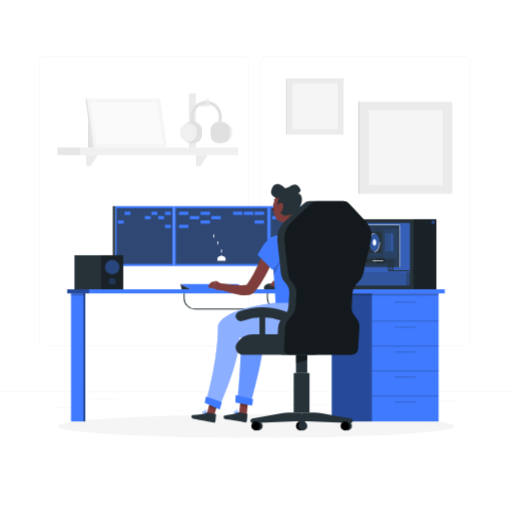
t = 0.00 s
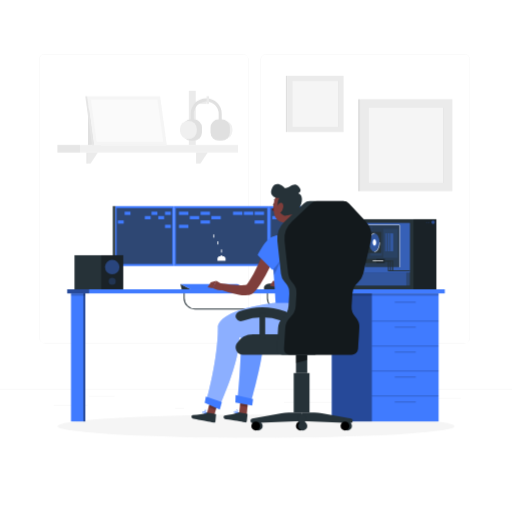
t = 0.19 s
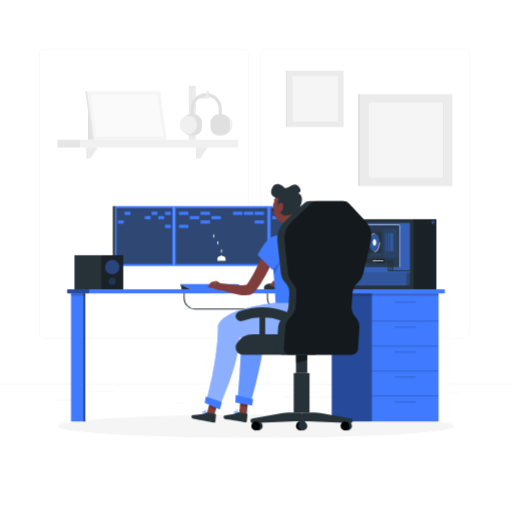
t = 0.56 s
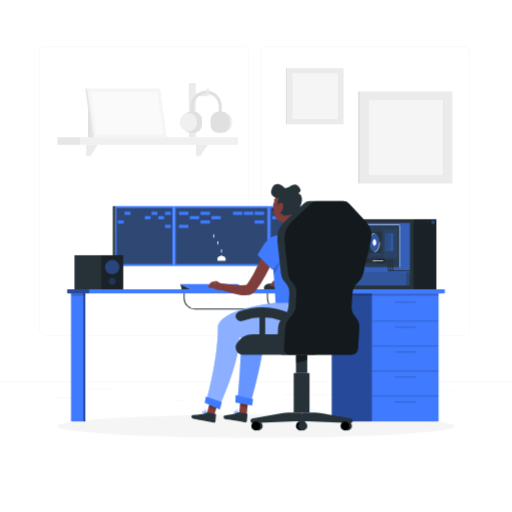
t = 0.75 s
t = 0.94 s: frame unchanged from t = 0.56 s, image omitted
t = 1.31 s: frame unchanged from t = 0.19 s, image omitted

The animated SVG that drew these frames (rendered in a browser with its animation timeline set to each time). Animation: 1 CSS @keyframes rule; one cycle of 1.50 s, repeats indefinitely.

<svg class="animated" id="freepik_stories-gaming" xmlns="http://www.w3.org/2000/svg" viewBox="0 0 500 500" version="1.1" xmlns:xlink="http://www.w3.org/1999/xlink" xmlns:svgjs="http://svgjs.com/svgjs"><style>svg#freepik_stories-gaming:not(.animated) .animable {opacity: 0;}svg#freepik_stories-gaming.animated #freepik--background-complete--inject-8 {animation: 1.5s Infinite  linear floating;animation-delay: 0s;}            @keyframes floating {                0% {                    opacity: 1;                    transform: translateY(0px);                }                50% {                    transform: translateY(-10px);                }                100% {                    opacity: 1;                    transform: translateY(0px);                }            }        </style><g id="freepik--background-complete--inject-8" class="animable animator-active" style="transform-origin: 250px 228.23px;"><rect y="382.4" width="500" height="0.25" style="fill: rgb(235, 235, 235); transform-origin: 250px 382.525px;" id="el4gsznjpsj16" class="animable"></rect><rect x="52.46" y="398.49" width="33.12" height="0.25" style="fill: rgb(235, 235, 235); transform-origin: 69.02px 398.615px;" id="el4rvmgu7qzqj" class="animable"></rect><rect x="171.14" y="401.21" width="8.69" height="0.25" style="fill: rgb(235, 235, 235); transform-origin: 175.485px 401.335px;" id="elerxq0jl3gxa" class="animable"></rect><rect x="86.58" y="389.21" width="25.42" height="0.25" style="fill: rgb(235, 235, 235); transform-origin: 99.29px 389.335px;" id="el5obq570ahrw" class="animable"></rect><rect x="422" y="390.89" width="27.9" height="0.25" style="fill: rgb(235, 235, 235); transform-origin: 435.95px 391.015px;" id="elm7qeyrxano" class="animable"></rect><rect x="391.47" y="390.89" width="21.63" height="0.25" style="fill: rgb(235, 235, 235); transform-origin: 402.285px 391.015px;" id="elyb4jh275wuc" class="animable"></rect><rect x="277.21" y="395.11" width="51.45" height="0.25" style="fill: rgb(235, 235, 235); transform-origin: 302.935px 395.235px;" id="elonmhf0hr1u" class="animable"></rect><path d="M237,337.8H43.91a5.71,5.71,0,0,1-5.7-5.71V60.66A5.71,5.71,0,0,1,43.91,55H237a5.71,5.71,0,0,1,5.71,5.71V332.09A5.71,5.71,0,0,1,237,337.8ZM43.91,55.2a5.46,5.46,0,0,0-5.45,5.46V332.09a5.46,5.46,0,0,0,5.45,5.46H237a5.47,5.47,0,0,0,5.46-5.46V60.66A5.47,5.47,0,0,0,237,55.2Z" style="fill: rgb(235, 235, 235); transform-origin: 140.46px 196.4px;" id="el6cysdifus9o" class="animable"></path><path d="M453.31,337.8H260.21a5.72,5.72,0,0,1-5.71-5.71V60.66A5.72,5.72,0,0,1,260.21,55h193.1A5.71,5.71,0,0,1,459,60.66V332.09A5.71,5.71,0,0,1,453.31,337.8ZM260.21,55.2a5.47,5.47,0,0,0-5.46,5.46V332.09a5.47,5.47,0,0,0,5.46,5.46h193.1a5.47,5.47,0,0,0,5.46-5.46V60.66a5.47,5.47,0,0,0-5.46-5.46Z" style="fill: rgb(235, 235, 235); transform-origin: 356.75px 196.4px;" id="elig0vf9ma76s" class="animable"></path><rect x="351.99" y="99.36" width="89.81" height="89.81" style="fill: rgb(235, 235, 235); transform-origin: 396.895px 144.265px;" id="elir7vf4nxms" class="animable"></rect><g id="el1zs4bx2ax56"><rect x="349.7" y="99.36" width="2.29" height="89.81" style="fill: rgb(224, 224, 224); transform-origin: 350.845px 144.265px; transform: rotate(180deg);" class="animable"></rect></g><rect x="360.29" y="107.66" width="73.21" height="73.21" style="fill: rgb(245, 245, 245); transform-origin: 396.895px 144.265px;" id="eldhktr01jike" class="animable"></rect><rect x="432.83" y="107.66" width="0.67" height="73.21" style="fill: rgb(224, 224, 224); transform-origin: 433.165px 144.265px;" id="el75u1ymqi3lw" class="animable"></rect><g id="elxjqup6a49cd"><rect x="78.3" y="144" width="154.16" height="7.48" style="fill: rgb(240, 240, 240); transform-origin: 155.38px 147.74px; transform: rotate(180deg);" class="animable"></rect></g><rect x="56.05" y="144" width="22.24" height="7.48" style="fill: rgb(230, 230, 230); transform-origin: 67.17px 147.74px;" id="elyhkcv3ewsv" class="animable"></rect><polygon points="85.8 151.49 95.52 151.49 88.44 162.18 85.8 162.18 85.8 151.49" style="fill: rgb(235, 235, 235); transform-origin: 90.66px 156.835px;" id="elrdkymfkhr2" class="animable"></polygon><rect x="84.4" y="151.49" width="1.4" height="10.69" style="fill: rgb(230, 230, 230); transform-origin: 85.1px 156.835px;" id="elbi1eaiqldq" class="animable"></rect><polygon points="193.06 151.49 202.78 151.49 195.7 162.18 193.06 162.18 193.06 151.49" style="fill: rgb(235, 235, 235); transform-origin: 197.92px 156.835px;" id="el4dort1lblad" class="animable"></polygon><rect x="191.66" y="151.49" width="1.4" height="10.69" style="fill: rgb(230, 230, 230); transform-origin: 192.36px 156.835px;" id="elgfj2p93r9ik" class="animable"></rect><rect x="85.91" y="109.26" width="12.5" height="34.74" style="fill: rgb(224, 224, 224); transform-origin: 92.16px 126.63px;" id="elidsm59z646l" class="animable"></rect><polygon points="91.68 144 162.89 144 156.37 96.45 85.16 96.45 91.68 144" style="fill: rgb(245, 245, 245); transform-origin: 124.025px 120.225px;" id="elj2dhs69i1hd" class="animable"></polygon><polygon points="94.3 141 88.6 99.45 153.75 99.45 159.45 141 94.3 141" style="fill: rgb(250, 250, 250); transform-origin: 124.025px 120.225px;" id="el1ua8anhbctf" class="animable"></polygon><polygon points="91.68 144 89.79 144 83.28 96.45 85.16 96.45 91.68 144" style="fill: rgb(230, 230, 230); transform-origin: 87.48px 120.225px;" id="el7ygtvkc35hm" class="animable"></polygon><rect x="184.39" y="91.15" width="6.78" height="52.85" style="fill: rgb(235, 235, 235); transform-origin: 187.78px 117.575px;" id="elxaa2bucd7uf" class="animable"></rect><rect x="187.78" y="101.6" width="13.94" height="2.33" style="fill: rgb(235, 235, 235); transform-origin: 194.75px 102.765px;" id="elkrefybnf67s" class="animable"></rect><rect x="178.34" y="118.96" width="18.88" height="20.78" rx="7.99" style="fill: rgb(224, 224, 224); transform-origin: 187.78px 129.35px;" id="el4f26dmnnlwd" class="animable"></rect><path d="M184,138.37h0a8.22,8.22,0,0,1-8.2-8.19v-1.65a8.22,8.22,0,0,1,8.2-8.2h0a8.22,8.22,0,0,1,8.2,8.2v1.65A8.22,8.22,0,0,1,184,138.37Z" style="fill: rgb(240, 240, 240); transform-origin: 184px 129.35px;" id="elqfi9vzz00f" class="animable"></path><path d="M218.8,138.37h0a8.22,8.22,0,0,0,8.2-8.19v-1.65a8.22,8.22,0,0,0-8.2-8.2h0a8.22,8.22,0,0,0-8.19,8.2v1.65A8.21,8.21,0,0,0,218.8,138.37Z" style="fill: rgb(240, 240, 240); transform-origin: 218.805px 129.35px;" id="elnsm0qsmjvrh" class="animable"></path><g id="elmjc9wdw1ih"><rect x="205.6" y="118.96" width="18.88" height="20.78" rx="7.99" style="fill: rgb(224, 224, 224); transform-origin: 215.04px 129.35px; transform: rotate(180deg);" class="animable"></rect></g><path d="M216.54,120.48h-3v-6.81a12.13,12.13,0,1,0-24.26,0v6.81h-3v-6.81a15.13,15.13,0,1,1,30.26,0Z" style="fill: rgb(224, 224, 224); transform-origin: 201.41px 109.51px;" id="elx12vw1hup3k" class="animable"></path><g id="el71sw31j3ww7"><rect x="199.15" y="99.02" width="7.48" height="2.33" style="fill: rgb(235, 235, 235); transform-origin: 202.89px 100.185px; transform: rotate(90deg);" class="animable"></rect></g><rect x="280.6" y="76.46" width="54.94" height="54.94" style="fill: rgb(235, 235, 235); transform-origin: 308.07px 103.93px;" id="eloypiy88y7n" class="animable"></rect><g id="elyzydt3r8iz"><rect x="279.2" y="76.46" width="1.4" height="54.94" style="fill: rgb(224, 224, 224); transform-origin: 279.9px 103.93px; transform: rotate(180deg);" class="animable"></rect></g><rect x="285.68" y="81.54" width="44.79" height="44.79" style="fill: rgb(245, 245, 245); transform-origin: 308.075px 103.935px;" id="elt54pg645k7f" class="animable"></rect><rect x="330.05" y="81.54" width="0.41" height="44.79" style="fill: rgb(224, 224, 224); transform-origin: 330.255px 103.935px;" id="elzok4u20nlwb" class="animable"></rect></g><g id="freepik--Shadow--inject-8" class="animable" style="transform-origin: 250px 416.24px;"><ellipse id="freepik--path--inject-8" cx="250" cy="416.24" rx="193.89" ry="11.32" style="fill: rgb(245, 245, 245); transform-origin: 250px 416.24px;" class="animable"></ellipse></g><g id="freepik--Desk--inject-8" class="animable" style="transform-origin: 250.005px 306.405px;"><path d="M335.94,284.08h-1V230.39a3.82,3.82,0,0,1,3.81-3.81v1a2.81,2.81,0,0,0-2.81,2.81Z" style="fill: rgb(38, 50, 56); transform-origin: 336.845px 255.33px;" id="el9jvfqkc8vu4" class="animable"></path><path d="M335,302.21H190.3a11.06,11.06,0,0,1-11-11v-10h1v10a10.06,10.06,0,0,0,10,10H335Z" style="fill: rgb(38, 50, 56); transform-origin: 257.15px 291.71px;" id="el6f1s1p0kktq" class="animable"></path><path d="M271.67,302.21a11.06,11.06,0,0,1-11-11v-10h1v10a10.06,10.06,0,0,0,10,10Z" style="fill: rgb(38, 50, 56); transform-origin: 266.17px 291.71px;" id="elvw0advvqkp" class="animable"></path><rect x="329.67" y="257.28" width="9.08" height="1" style="fill: rgb(38, 50, 56); transform-origin: 334.21px 257.78px;" id="elcnfc8625dg9" class="animable"></rect><rect x="329.67" y="253.03" width="9.08" height="1" style="fill: rgb(38, 50, 56); transform-origin: 334.21px 253.53px;" id="ell3s285l5n18" class="animable"></rect><rect x="329.67" y="248.77" width="9.08" height="1" style="fill: rgb(38, 50, 56); transform-origin: 334.21px 249.27px;" id="el52lkalmaub3" class="animable"></rect><rect x="65.63" y="282.53" width="368.75" height="4" style="fill: rgb(64, 123, 255); transform-origin: 250.005px 284.53px;" id="el65bt8p906ci" class="animable"></rect><rect x="69.32" y="286.53" width="14.01" height="125.02" style="fill: rgb(64, 123, 255); transform-origin: 76.325px 349.04px;" id="el7ewslibdk7i" class="animable"></rect><g id="el442e8gbnalo"><rect x="81.33" y="286.53" width="2" height="125.02" style="opacity: 0.4; transform-origin: 82.33px 349.04px;" class="animable"></rect></g><g id="elu0ljqm1ilql"><rect x="69.32" y="286.53" width="14.01" height="2.22" style="opacity: 0.2; transform-origin: 76.325px 287.64px;" class="animable"></rect></g><g id="elox3glt4orn"><rect x="65.63" y="282.53" width="21.4" height="4" style="opacity: 0.4; transform-origin: 76.33px 284.53px;" class="animable"></rect></g><rect x="324" y="286.53" width="104.32" height="125.02" style="fill: rgb(64, 123, 255); transform-origin: 376.16px 349.04px;" id="el2y8pzh3q26g" class="animable"></rect><g id="elve0soj9970a"><rect x="363.17" y="386.21" width="65.15" height="0.97" style="opacity: 0.2; transform-origin: 395.745px 386.695px;" class="animable"></rect></g><g id="elkndr3bipjme"><rect x="363.17" y="361.84" width="65.15" height="0.97" style="opacity: 0.2; transform-origin: 395.745px 362.325px;" class="animable"></rect></g><g id="elihnx6k0d8ba"><rect x="363.17" y="337.48" width="65.15" height="0.97" style="opacity: 0.2; transform-origin: 395.745px 337.965px;" class="animable"></rect></g><g id="eligbs6i1ni68"><rect x="363.17" y="313.11" width="65.15" height="0.97" style="opacity: 0.2; transform-origin: 395.745px 313.595px;" class="animable"></rect></g><g id="elrizkb30wm9t"><rect x="385.5" y="367.73" width="20.5" height="0.97" style="opacity: 0.2; transform-origin: 395.75px 368.215px;" class="animable"></rect></g><g id="elna1aqs286wp"><rect x="385.5" y="343.37" width="20.5" height="0.97" style="opacity: 0.2; transform-origin: 395.75px 343.855px;" class="animable"></rect></g><g id="elpgrjtfmtrf8"><rect x="385.5" y="392.1" width="20.5" height="0.97" style="opacity: 0.2; transform-origin: 395.75px 392.585px;" class="animable"></rect></g><g id="elmdf2td6555b"><rect x="385.5" y="319" width="20.5" height="0.97" style="opacity: 0.2; transform-origin: 395.75px 319.485px;" class="animable"></rect></g><g id="elrujpu4k9gjs"><rect x="385.5" y="294.64" width="20.5" height="0.97" style="opacity: 0.2; transform-origin: 395.75px 295.125px;" class="animable"></rect></g><g id="ellqczjv2z2ie"><rect x="324" y="286.53" width="39.17" height="125.02" style="opacity: 0.4; transform-origin: 343.585px 349.04px;" class="animable"></rect></g><g id="elxp4xtew9q8"><rect x="324" y="286.53" width="104.32" height="2.22" style="opacity: 0.2; transform-origin: 376.16px 287.64px;" class="animable"></rect></g><rect x="337.58" y="214.08" width="88.56" height="68.44" style="fill: rgb(38, 50, 56); transform-origin: 381.86px 248.3px;" id="el8qv5b0omkil" class="animable"></rect><g id="ele3tfmt16g8q"><rect x="403.8" y="214.08" width="22.33" height="68.44" style="opacity: 0.3; transform-origin: 414.965px 248.3px; transform: rotate(180deg);" class="animable"></rect></g><g id="elei4eukqi6mp"><rect x="341.14" y="217.76" width="59.11" height="48.33" style="fill: rgb(64, 123, 255); opacity: 0.4; transform-origin: 370.695px 241.925px;" class="animable"></rect></g><g id="elmuwoe6o7br"><rect x="355.25" y="217.76" width="45" height="48.33" style="fill: rgb(64, 123, 255); opacity: 0.4; transform-origin: 377.75px 241.925px;" class="animable"></rect></g><g id="el4kpsqzzx0ut"><rect x="356.89" y="219.83" width="33.31" height="40.98" style="fill: rgb(38, 50, 56); opacity: 0.8; transform-origin: 373.545px 240.32px;" class="animable"></rect></g><g id="el5rgerzw2jye"><rect x="374.34" y="223.36" width="14.01" height="28.52" style="fill: rgb(64, 123, 255); opacity: 0.1; transform-origin: 381.345px 237.62px;" class="animable"></rect></g><g id="el1nvrxntnqoi"><rect x="361.69" y="237.92" width="11.28" height="11.9" style="fill: rgb(64, 123, 255); opacity: 0.1; transform-origin: 367.33px 243.87px;" class="animable"></rect></g><g id="elv05ppxn223r"><rect x="358.39" y="220.94" width="5.64" height="0.72" style="fill: rgb(64, 123, 255); opacity: 0.1; transform-origin: 361.21px 221.3px;" class="animable"></rect></g><g id="elsiwm2wez41k"><rect x="358.39" y="222.36" width="5.64" height="0.73" style="fill: rgb(64, 123, 255); opacity: 0.1; transform-origin: 361.21px 222.725px;" class="animable"></rect></g><g id="elogxa7st9m1c"><rect x="358.39" y="223.77" width="5.64" height="0.73" style="fill: rgb(64, 123, 255); opacity: 0.1; transform-origin: 361.21px 224.135px;" class="animable"></rect></g><g id="elnex2gwxbxqg"><rect x="358.39" y="225.19" width="5.64" height="0.73" style="fill: rgb(64, 123, 255); opacity: 0.1; transform-origin: 361.21px 225.555px;" class="animable"></rect></g><path d="M390.19,261.06a.26.26,0,0,1-.25-.25V220.08H356.88a.25.25,0,0,1,0-.5h33.31a.25.25,0,0,1,.25.25v41A.25.25,0,0,1,390.19,261.06Z" style="fill: rgb(255, 255, 255); transform-origin: 373.535px 240.32px;" id="elq9xw1r5k3s" class="animable"></path><g id="elz058ywkhn8"><g style="opacity: 0.4; transform-origin: 379.71px 236.63px;" class="animable"><rect x="375.35" y="227.95" width="3.84" height="17.36" style="fill: rgb(64, 123, 255); transform-origin: 377.27px 236.63px;" id="el9zoik5rkz3e" class="animable"></rect><rect x="375.35" y="227.95" width="0.63" height="17.36" style="fill: rgb(38, 50, 56); transform-origin: 375.665px 236.63px;" id="elt5r2jg9enrq" class="animable"></rect><rect x="376.98" y="227.95" width="3.84" height="17.36" style="fill: rgb(64, 123, 255); transform-origin: 378.9px 236.63px;" id="el7z1qboltq4o" class="animable"></rect><rect x="376.98" y="227.95" width="0.63" height="17.36" style="fill: rgb(38, 50, 56); transform-origin: 377.295px 236.63px;" id="eljlqsax9krkl" class="animable"></rect><rect x="378.6" y="227.95" width="3.84" height="17.36" style="fill: rgb(64, 123, 255); transform-origin: 380.52px 236.63px;" id="ely0hvbzeukj" class="animable"></rect><rect x="378.6" y="227.95" width="0.63" height="17.36" style="fill: rgb(38, 50, 56); transform-origin: 378.915px 236.63px;" id="elwh0wpwlveun" class="animable"></rect><rect x="380.23" y="227.95" width="3.84" height="17.36" style="fill: rgb(64, 123, 255); transform-origin: 382.15px 236.63px;" id="el0fty5oe96pff" class="animable"></rect><rect x="380.23" y="227.95" width="0.63" height="17.36" style="fill: rgb(38, 50, 56); transform-origin: 380.545px 236.63px;" id="elr0azvjaxim8" class="animable"></rect></g></g><g id="elau47r84qgba"><rect x="341.14" y="266.08" width="59.11" height="12.77" style="fill: rgb(64, 123, 255); opacity: 0.3; transform-origin: 370.695px 272.465px;" class="animable"></rect></g><g id="el85lowpj6u6c"><rect x="341.14" y="266.08" width="55.64" height="12.77" style="fill: rgb(64, 123, 255); opacity: 0.3; transform-origin: 368.96px 272.465px;" class="animable"></rect></g><rect x="348.44" y="252.85" width="27.25" height="3.92" style="fill: rgb(38, 50, 56); transform-origin: 362.065px 254.81px;" id="elz0m6l7ufeh" class="animable"></rect><rect x="348.44" y="226.57" width="23.81" height="20.46" style="fill: rgb(38, 50, 56); transform-origin: 360.345px 236.8px;" id="el82mrf4vc5ai" class="animable"></rect><g id="el6m4q2iz7v1y"><rect x="367.53" y="252.85" width="8.17" height="3.92" style="opacity: 0.3; transform-origin: 371.615px 254.81px;" class="animable"></rect></g><g id="ell2jypbwx2q"><ellipse cx="365.68" cy="236.8" rx="5.01" ry="9.04" style="fill: rgb(64, 123, 255); opacity: 0.5; transform-origin: 365.68px 236.8px;" class="animable"></ellipse></g><g id="elnl1ba7p8xi"><path d="M367.86,236.8c0,2.17-1,3.93-2.18,3.93s-2.18-1.76-2.18-3.93,1-3.93,2.18-3.93S367.86,234.63,367.86,236.8Z" style="fill: rgb(64, 123, 255); opacity: 0.5; transform-origin: 365.68px 236.8px;" class="animable"></path></g><path d="M367.33,236.8c0,1.64-.74,3-1.65,3s-1.65-1.34-1.65-3,.74-3,1.65-3S367.33,235.15,367.33,236.8Z" style="fill: rgb(255, 255, 255); transform-origin: 365.68px 236.8px;" id="eln0l2oi6w57j" class="animable"></path><path d="M365.68,246.09a.25.25,0,0,1,0-.5c2.62,0,4.76-3.94,4.76-8.79a.25.25,0,0,1,.5,0C370.94,241.92,368.58,246.09,365.68,246.09Z" style="fill: rgb(255, 255, 255); transform-origin: 368.185px 241.32px;" id="el5v91fdweo5r" class="animable"></path><path d="M360.66,237.05a.25.25,0,0,1-.25-.25c0-5.12,2.37-9.29,5.27-9.29a.25.25,0,1,1,0,.5c-2.63,0-4.77,3.94-4.77,8.79A.25.25,0,0,1,360.66,237.05Z" style="fill: rgb(255, 255, 255); transform-origin: 363.17px 232.28px;" id="eln5nt0tnqm1q" class="animable"></path><polygon points="400.25 265.03 378.8 265.03 378.8 255.53 370.36 255.53 370.36 254.53 379.8 254.53 379.8 264.03 400.25 264.03 400.25 265.03" style="fill: rgb(38, 50, 56); transform-origin: 385.305px 259.78px;" id="elzj2fc5z8my" class="animable"></polygon><polygon points="381.93 264.53 380.93 264.53 380.93 255.53 372.48 255.53 372.48 254.53 381.93 254.53 381.93 264.53" style="fill: rgb(38, 50, 56); transform-origin: 377.205px 259.53px;" id="elpdud6btcdmr" class="animable"></polygon><polygon points="384.06 264.53 383.06 264.53 383.06 255.53 374.61 255.53 374.61 254.53 384.06 254.53 384.06 264.53" style="fill: rgb(38, 50, 56); transform-origin: 379.335px 259.53px;" id="elqgqd85ugy1g" class="animable"></polygon><g id="elrjaby8xd098"><path d="M424.62,217.31a1.69,1.69,0,1,1-1.66-2A1.85,1.85,0,0,1,424.62,217.31Z" style="fill: rgb(64, 123, 255); opacity: 0.5; transform-origin: 422.948px 217px;" class="animable"></path></g><g id="elsdroovqfwi"><path d="M419,217.31a.45.45,0,1,1-.45-.54A.5.5,0,0,1,419,217.31Z" style="fill: rgb(64, 123, 255); opacity: 0.5; transform-origin: 418.555px 217.22px;" class="animable"></path></g><g id="elqjd8mpnx21m"><path d="M416.92,217.31a.45.45,0,1,1-.45-.54A.5.5,0,0,1,416.92,217.31Z" style="fill: rgb(64, 123, 255); opacity: 0.5; transform-origin: 416.475px 217.22px;" class="animable"></path></g><path d="M374.08,255.06h-9.94a.25.25,0,0,1-.25-.25.25.25,0,0,1,.25-.25h9.94a.25.25,0,0,1,.25.25A.25.25,0,0,1,374.08,255.06Z" style="fill: rgb(255, 255, 255); transform-origin: 369.11px 254.81px;" id="elyh7qmas59g" class="animable"></path><rect x="169.65" y="201.26" width="93.28" height="58.52" style="fill: rgb(64, 123, 255); transform-origin: 216.29px 230.52px;" id="el1g0notqm8rzi" class="animable"></rect><g id="eldq976w37pnh"><rect x="189.03" y="185.88" width="54.52" height="89.28" style="fill: rgb(38, 50, 56); opacity: 0.7; transform-origin: 216.29px 230.52px; transform: rotate(90deg);" class="animable"></rect></g><rect x="112.43" y="201.26" width="57.22" height="58.52" style="fill: rgb(64, 123, 255); transform-origin: 141.04px 230.52px;" id="eli4uagkru58k" class="animable"></rect><g id="eln7k3eumy8c8"><rect x="110.18" y="201.26" width="2.25" height="58.52" style="fill: rgb(38, 50, 56); transform-origin: 111.305px 230.52px; transform: rotate(180deg);" class="animable"></rect></g><g id="elxpa58vjf17r"><rect x="113.78" y="203.35" width="54.52" height="54.33" style="fill: rgb(38, 50, 56); opacity: 0.7; transform-origin: 141.04px 230.515px; transform: rotate(90deg);" class="animable"></rect></g><rect x="262.93" y="201.26" width="67.33" height="58.52" style="fill: rgb(64, 123, 255); transform-origin: 296.595px 230.52px;" id="elgwgsuoy3pwh" class="animable"></rect><g id="elsozn80g9o9o"><rect x="269.34" y="198.29" width="54.52" height="64.45" style="fill: rgb(38, 50, 56); opacity: 0.7; transform-origin: 296.6px 230.515px; transform: rotate(90deg);" class="animable"></rect></g><polygon points="218.85 250.31 217.11 250.31 216.9 249.25 215.68 249.25 215.47 250.31 213.74 250.31 212.32 251.97 212.32 254.75 220.26 254.75 220.26 251.97 218.85 250.31" style="fill: rgb(255, 255, 255); transform-origin: 216.29px 252px;" id="el634jmlfd9yy" class="animable"></polygon><rect x="215.85" y="243.6" width="0.89" height="3.08" style="fill: rgb(255, 255, 255); transform-origin: 216.295px 245.14px;" id="eleayg89i4zsh" class="animable"></rect><rect x="212.32" y="235.64" width="0.89" height="3.08" style="fill: rgb(255, 255, 255); transform-origin: 212.765px 237.18px;" id="ele2jzvoltlgq" class="animable"></rect><rect x="208.26" y="228.98" width="0.89" height="3.08" style="fill: rgb(255, 255, 255); transform-origin: 208.705px 230.52px;" id="elo2w4w7qs4td" class="animable"></rect><rect x="174.76" y="206.72" width="9.18" height="3.17" style="fill: rgb(64, 123, 255); transform-origin: 179.35px 208.305px;" id="el432ic8xcwe6" class="animable"></rect><rect x="195.87" y="206.72" width="9.18" height="3.17" style="fill: rgb(64, 123, 255); transform-origin: 200.46px 208.305px;" id="elf9eu28i4dor" class="animable"></rect><rect x="227.53" y="206.72" width="9.18" height="3.17" style="fill: rgb(64, 123, 255); transform-origin: 232.12px 208.305px;" id="ell9mvxjkayws" class="animable"></rect><rect x="238.09" y="206.72" width="9.18" height="3.17" style="fill: rgb(64, 123, 255); transform-origin: 242.68px 208.305px;" id="elygezka0y1ca" class="animable"></rect><rect x="248.64" y="206.72" width="9.18" height="3.17" style="fill: rgb(64, 123, 255); transform-origin: 253.23px 208.305px;" id="eldmxlevf4ho4" class="animable"></rect><rect x="185.32" y="210.97" width="9.18" height="3.17" style="fill: rgb(64, 123, 255); transform-origin: 189.91px 212.555px;" id="elvrjj1etozq" class="animable"></rect><rect x="206.42" y="210.97" width="9.18" height="3.17" style="fill: rgb(64, 123, 255); transform-origin: 211.01px 212.555px;" id="elfzi10i04d4w" class="animable"></rect><rect x="195.87" y="215.23" width="9.18" height="3.17" style="fill: rgb(64, 123, 255); transform-origin: 200.46px 216.815px;" id="elc5aqd67wf5u" class="animable"></rect><rect x="248.64" y="215.23" width="9.18" height="3.17" style="fill: rgb(64, 123, 255); transform-origin: 253.23px 216.815px;" id="elad0sjjvuu8u" class="animable"></rect><rect x="174.76" y="219.48" width="9.18" height="3.17" style="fill: rgb(64, 123, 255); transform-origin: 179.35px 221.065px;" id="el0apej5tbwvej" class="animable"></rect><g id="el49n9vtgbglw"><rect x="320.6" y="219.48" width="6.8" height="3.17" style="fill: rgb(64, 123, 255); transform-origin: 324px 221.065px; transform: rotate(180deg);" class="animable"></rect></g><g id="elmovnlq2qsis"><rect x="304.97" y="219.48" width="6.8" height="3.17" style="fill: rgb(64, 123, 255); transform-origin: 308.37px 221.065px; transform: rotate(180deg);" class="animable"></rect></g><g id="elar1a4px1az"><rect x="312.79" y="215.23" width="6.8" height="3.17" style="fill: rgb(64, 123, 255); transform-origin: 316.19px 216.815px; transform: rotate(180deg);" class="animable"></rect></g><g id="elzahobxicsme"><rect x="304.97" y="210.97" width="6.8" height="3.17" style="fill: rgb(64, 123, 255); transform-origin: 308.37px 212.555px; transform: rotate(180deg);" class="animable"></rect></g><g id="elpqsa3ylklbp"><rect x="265.89" y="210.97" width="6.8" height="3.17" style="fill: rgb(64, 123, 255); transform-origin: 269.29px 212.555px; transform: rotate(180deg);" class="animable"></rect></g><g id="elirgpausgzep"><rect x="320.6" y="206.72" width="6.8" height="3.17" style="fill: rgb(64, 123, 255); transform-origin: 324px 208.305px; transform: rotate(180deg);" class="animable"></rect></g><g id="elmf5q6kli42g"><rect x="161.11" y="206.72" width="5.71" height="3.17" style="fill: rgb(64, 123, 255); transform-origin: 163.965px 208.305px; transform: rotate(180deg);" class="animable"></rect></g><g id="ellco6asi72vi"><rect x="147.97" y="206.72" width="5.71" height="3.17" style="fill: rgb(64, 123, 255); transform-origin: 150.825px 208.305px; transform: rotate(180deg);" class="animable"></rect></g><g id="elv855ykdluj"><rect x="121.69" y="206.72" width="5.71" height="3.17" style="fill: rgb(64, 123, 255); transform-origin: 124.545px 208.305px; transform: rotate(180deg);" class="animable"></rect></g><g id="eledi4vy10jk6"><rect x="154.54" y="210.97" width="5.71" height="3.17" style="fill: rgb(64, 123, 255); transform-origin: 157.395px 212.555px; transform: rotate(180deg);" class="animable"></rect></g><g id="elzzqhvbrs42a"><rect x="141.4" y="210.97" width="5.71" height="3.17" style="fill: rgb(64, 123, 255); transform-origin: 144.255px 212.555px; transform: rotate(180deg);" class="animable"></rect></g><g id="el3vbqk4028yf"><rect x="115.12" y="215.23" width="5.71" height="3.17" style="fill: rgb(64, 123, 255); transform-origin: 117.975px 216.815px; transform: rotate(180deg);" class="animable"></rect></g><g id="el2mqho5g33k3"><rect x="161.11" y="219.48" width="5.71" height="3.17" style="fill: rgb(64, 123, 255); transform-origin: 163.965px 221.065px; transform: rotate(180deg);" class="animable"></rect></g><rect x="72.72" y="249.26" width="47.61" height="33.27" style="fill: rgb(38, 50, 56); transform-origin: 96.525px 265.895px;" id="elfkxh7i6ljjo" class="animable"></rect><g id="elr6jw4j4yk0a"><rect x="98.86" y="249.26" width="21.47" height="33.27" style="opacity: 0.3; transform-origin: 109.595px 265.895px; transform: rotate(180deg);" class="animable"></rect></g><g id="elmjucwn6qsrf"><circle cx="109.6" cy="260.86" r="7.09" style="fill: rgb(64, 123, 255); opacity: 0.4; transform-origin: 109.6px 260.86px;" class="animable"></circle></g><g id="el6gu97jlh7ja"><path d="M113.06,274.69a3.46,3.46,0,1,1-3.46-3.46A3.46,3.46,0,0,1,113.06,274.69Z" style="fill: rgb(64, 123, 255); opacity: 0.2; transform-origin: 109.6px 274.69px;" class="animable"></path></g><polygon points="177.4 282.53 176.11 277.48 186.2 282.53 177.4 282.53" style="fill: rgb(38, 50, 56); transform-origin: 181.155px 280.005px;" id="elq2gymq018ar" class="animable"></polygon><polygon points="231.95 277.48 176.11 277.48 186.2 282.53 242.03 282.53 231.95 277.48" style="fill: rgb(64, 123, 255); transform-origin: 209.07px 280.005px;" id="el0y1sa9y5dvxp" class="animable"></polygon><path d="M258,282.53s-2.16-5.31,6.64-5.54a23.08,23.08,0,0,1,15,5.54Z" style="fill: rgb(38, 50, 56); transform-origin: 268.703px 279.76px;" id="el4qlnaobl8al" class="animable"></path></g><g id="freepik--Character--inject-8" class="animable" style="transform-origin: 274.832px 300.055px;"><polygon points="240.85 406.05 233.56 403.87 235.26 386 242.55 388.18 240.85 406.05" style="fill: rgb(127, 62, 59); transform-origin: 238.055px 396.025px;" id="eleizkx0mkzqc" class="animable"></polygon><path d="M232.81,402.66l8.42,1.41a.55.55,0,0,1,.48.6l-.7,6.74a1.36,1.36,0,0,1-1.54,1.11c-2.92-.54-4.3-.94-8-1.56-2.28-.38-7.49-1.31-10.66-1.61s-2.79-3.44-1.42-3.6c6.16-.69,9.66-1.53,12.05-2.84A2.15,2.15,0,0,1,232.81,402.66Z" style="fill: rgb(38, 50, 56); transform-origin: 230.044px 407.585px;" id="elv7arvo15wt" class="animable"></path><g id="elf14sr3fi0r8"><polygon points="242.55 388.18 235.26 386.01 234.31 396.02 241.68 397.39 242.55 388.18" style="opacity: 0.2; transform-origin: 238.43px 391.7px;" class="animable"></polygon></g><path d="M284,295.68s-50.13,4.23-48.9,26c1.35,23.84-3.22,70.5-3.22,70.5l12.73,2.39S259,345,257.27,327.78c14.13,0,46.48,1.24,51.18-11.51a56.67,56.67,0,0,0,3.35-20.2Z" style="fill: rgb(64, 123, 255); transform-origin: 271.844px 345.125px;" id="elfy7vi8wvnxo" class="animable"></path><g id="elfmwgp84ilel"><path d="M284,295.68s-50.13,4.23-48.9,26c1.35,23.84-3.22,70.5-3.22,70.5l12.73,2.39S259,345,257.27,327.78c14.13,0,46.48,1.24,51.18-11.51a56.67,56.67,0,0,0,3.35-20.2Z" style="fill: rgb(255, 255, 255); opacity: 0.2; transform-origin: 271.844px 345.125px;" class="animable"></path></g><polygon points="246.29 396.01 229.81 393.19 230.08 385.9 247.14 389.69 246.29 396.01" style="fill: rgb(64, 123, 255); transform-origin: 238.475px 390.955px;" id="elrz3tonv6g9" class="animable"></polygon><path d="M229.93,403.53a9.6,9.6,0,0,0,2,.06.16.16,0,0,0,.15-.11.19.19,0,0,0,0-.19c-.21-.21-2.1-2-3.07-1.8a.63.63,0,0,0-.49.42,1,1,0,0,0,.06,1A2.09,2.09,0,0,0,229.93,403.53Zm1.61-.27c-1.39,0-2.37-.16-2.66-.57a.63.63,0,0,1,0-.64.32.32,0,0,1,.23-.22C229.62,401.72,230.76,402.56,231.54,403.26Z" style="fill: rgb(64, 123, 255); transform-origin: 230.26px 402.546px;" id="el4mbbevv1bt3" class="animable"></path><path d="M231.94,403.59s.05,0,.08,0a.2.2,0,0,0,.12-.13c0-.09.55-2.22-.09-3.07a.85.85,0,0,0-.7-.37.67.67,0,0,0-.72.42c-.31.79.55,2.54,1.22,3.11A.13.13,0,0,0,231.94,403.59Zm-.52-3.21a.53.53,0,0,1,.35.22,3.92,3.92,0,0,1,.09,2.46,3.59,3.59,0,0,1-.9-2.49c0-.1.11-.21.37-.2Z" style="fill: rgb(64, 123, 255); transform-origin: 231.462px 401.802px;" id="el16cjhkjf7l3" class="animable"></path><polygon points="208.35 408.83 201.41 405.71 206.21 388.59 213.15 391.71 208.35 408.83" style="fill: rgb(127, 62, 59); transform-origin: 207.28px 398.71px;" id="eligz8r3sc7rb" class="animable"></polygon><path d="M202.1,402.89l8.44,1.35a.55.55,0,0,1,.47.6l-.66,6.74a1.34,1.34,0,0,1-1.53,1.12c-2.92-.52-4.3-.92-8-1.51-2.28-.36-8.49-1.52-11.62-2.15s-2.43-3.7-1-3.72c6.19-.07,10.2-.85,12.58-2.18A2.09,2.09,0,0,1,202.1,402.89Z" style="fill: rgb(38, 50, 56); transform-origin: 199px 407.793px;" id="elqma2l4zho2" class="animable"></path><g id="elv42f7mb0wx"><polygon points="213.15 391.71 206.21 388.59 203.74 397.42 210.68 400.54 213.15 391.71" style="opacity: 0.2; transform-origin: 208.445px 394.565px;" class="animable"></polygon></g><path d="M269.08,295.68c-.33,0-56.2,5.75-56.27,24.7-.12,31.34-11.22,70.58-11.22,70.58l12.92,5.21s19.5-42,19.21-66.43c15.37-4.41,55.13,3,59.83-9.74,3.85-10.42,1.77-24.32,1.77-24.32Z" style="fill: rgb(64, 123, 255); transform-origin: 248.735px 345.925px;" id="el5g45x8ewz2k" class="animable"></path><g id="el56ykuynucc8"><path d="M269.08,295.68c-.33,0-56.2,5.75-56.27,24.7-.12,31.34-11.22,70.58-11.22,70.58l12.92,5.21s19.5-42,19.21-66.43c15.37-4.41,55.13,3,59.83-9.74,3.85-10.42,1.77-24.32,1.77-24.32Z" style="fill: rgb(255, 255, 255); opacity: 0.4; transform-origin: 248.735px 345.925px;" class="animable"></path></g><polygon points="214.66 399.93 199.86 393.27 201.05 387.21 216.66 392.6 214.66 399.93" style="fill: rgb(64, 123, 255); transform-origin: 208.26px 393.57px;" id="el9kdbtwld9rb" class="animable"></polygon><path d="M199.23,403.77a9.46,9.46,0,0,0,2,.05.18.18,0,0,0,.16-.12.17.17,0,0,0-.05-.18c-.21-.21-2.1-2-3.08-1.79a.67.67,0,0,0-.48.43,1,1,0,0,0,.06,1A2.09,2.09,0,0,0,199.23,403.77Zm1.6-.28c-1.38.05-2.36-.15-2.66-.55a.64.64,0,0,1,0-.65.3.3,0,0,1,.23-.21C198.9,402,200.05,402.8,200.83,403.49Z" style="fill: rgb(64, 123, 255); transform-origin: 199.536px 402.782px;" id="elqpa7wpl1tph" class="animable"></path><path d="M201.23,403.82h.09a.15.15,0,0,0,.11-.12c0-.09.54-2.23-.1-3.08a.87.87,0,0,0-.7-.36.68.68,0,0,0-.72.43c-.31.79.56,2.53,1.24,3.1A.2.2,0,0,0,201.23,403.82Zm-.54-3.21a.52.52,0,0,1,.36.21,4,4,0,0,1,.11,2.47,3.57,3.57,0,0,1-.92-2.49c0-.1.11-.21.37-.2Z" style="fill: rgb(64, 123, 255); transform-origin: 200.744px 402.037px;" id="elxxhphv0zked" class="animable"></path><path d="M289.77,205.44l-4.24,4.91-5.78,6.7a22.69,22.69,0,0,1,.88,2.64c1,3.58.58,7-4.56,9.21,0,0-4.44,5.8,6.12,4.19S294.34,226,294.34,226C289.66,222.67,289.4,211.6,289.77,205.44Z" style="fill: rgb(127, 62, 59); transform-origin: 284.742px 219.406px;" id="elw1j6hlceize" class="animable"></path><path d="M301.82,232.78c1.47,3.16,2.68,6.2,3.89,9.36s2.28,6.32,3.27,9.56,1.85,6.56,2.54,10a52.18,52.18,0,0,1,1.12,10.87,22.37,22.37,0,0,1-.95,6.33,14.21,14.21,0,0,1-1.67,3.56,11.37,11.37,0,0,1-1.43,1.74l-.43.42c-.24.2-.5.42-.75.59a7.93,7.93,0,0,1-1.34.74,10.58,10.58,0,0,1-2.16.69,14,14,0,0,1-1.77.26,24.24,24.24,0,0,1-3.05,0,42.74,42.74,0,0,1-5.38-.6,101.91,101.91,0,0,1-19.41-5.56l1.45-5.51c6.35.76,12.83,1.57,18.94,1.85,1.52,0,3,.07,4.38,0a12.84,12.84,0,0,0,1.83-.23c.5-.09.93-.27.78-.26a1.15,1.15,0,0,0-.28.14,1.7,1.7,0,0,0-.28.21v0s.05-.08.09-.17a4.66,4.66,0,0,0,.3-.89,14,14,0,0,0,.27-3.34,44.23,44.23,0,0,0-1.27-8.49c-.68-3-1.56-5.92-2.52-8.89s-2-5.94-3.14-8.9-2.34-5.93-3.52-8.72Z" style="fill: rgb(127, 62, 59); transform-origin: 293.47px 259.864px;" id="elv39f7vk6ddj" class="animable"></path><path d="M293.51,228.65c-6.11,3.44-12.61,16.86-12.61,16.86l14.5,14.75c5.35-5.06,13.15-17.58,14-22.59C310.77,230,303.26,223.17,293.51,228.65Z" style="fill: rgb(64, 123, 255); transform-origin: 295.231px 243.464px;" id="el2zj4m69bl18" class="animable"></path><path d="M278.51,276.73,271.88,273l-3.33,7.18s7.75,3.23,9.38,1.21Z" style="fill: rgb(127, 62, 59); transform-origin: 273.53px 277.527px;" id="el70py7ctu5a3" class="animable"></path><polygon points="266.51 274.36 263.48 279.16 268.55 280.13 271.88 272.95 266.51 274.36" style="fill: rgb(127, 62, 59); transform-origin: 267.68px 276.54px;" id="elobkhjtjp4ii" class="animable"></polygon><path d="M308.67,228.84c-.75-2-4.25-4-6.4-4l-1.42,0c-2.48,0-5.57.2-8.57.55a152.7,152.7,0,0,0-17,2.86c-2.58.68-5.07,1.54-7.05,2.28-2.52,1-4,1.67-4,1.67s4.2,44.43,4.91,63.84H311.8c1.47-8.34.51-23.6.63-38.66C312.5,248.34,311.76,237.07,308.67,228.84Z" style="fill: rgb(64, 123, 255); transform-origin: 288.429px 260.44px;" id="elanya022ll7" class="animable"></path><g id="el8ftc2dknvs"><path d="M266.4,256.93c.32,3.83.65,7.85,1,11.87,5-7.3,7.77-19.88,7.77-19.88Z" style="opacity: 0.2; transform-origin: 270.785px 258.86px;" class="animable"></path></g><path d="M272.6,240.92c-1.27,3.19-2.6,6.24-4,9.33s-2.8,6.13-4.28,9.17a176,176,0,0,1-10,18c-1,1.48-2,2.95-3.12,4.42-.56.74-1.18,1.47-1.84,2.22-.36.38-.65.73-1.07,1.12l-.6.58-.34.32a8.49,8.49,0,0,1-3.28,1.74,14.45,14.45,0,0,1-1.94.41,20.14,20.14,0,0,1-3.22.13,41.58,41.58,0,0,1-5.54-.55,101.66,101.66,0,0,1-19.82-5.62l1.46-5.52c6.47.78,13.08,1.61,19.3,1.87a42.25,42.25,0,0,0,4.4-.06,11.07,11.07,0,0,0,1.75-.28A2.29,2.29,0,0,0,241,278c.06,0,0-.07-.27.1a1.32,1.32,0,0,0-.27.2s.07-.09.1-.12l.28-.31c.18-.18.4-.48.61-.72.41-.52.83-1.08,1.25-1.69.83-1.19,1.64-2.51,2.44-3.85,1.6-2.68,3.09-5.53,4.55-8.41s2.86-5.82,4.24-8.78c2.75-5.9,5.44-11.95,8-17.9Z" style="fill: rgb(127, 62, 59); transform-origin: 243.075px 262.448px;" id="ell0jofxtpafi" class="animable"></path><path d="M264.21,232.23c-6.11,3.44-12.61,16.85-12.61,16.85l14.5,14.75c5.34-5.05,13.15-17.58,14-22.59C281.47,233.55,274,226.75,264.21,232.23Z" style="fill: rgb(64, 123, 255); transform-origin: 265.931px 247.037px;" id="elxngsaf89z2i" class="animable"></path><path d="M217.85,278.11l-6.64-3.78-3.33,7.18s7.75,3.24,9.39,1.22Z" style="fill: rgb(127, 62, 59); transform-origin: 212.865px 278.861px;" id="el1rpltke4u2m" class="animable"></path><polygon points="205.85 275.75 202.81 280.54 207.88 281.51 211.21 274.33 205.85 275.75" style="fill: rgb(127, 62, 59); transform-origin: 207.01px 277.92px;" id="elg36qbsxg7f" class="animable"></polygon><path d="M268.24,199.9c0,.66-.33,1.22-.77,1.24s-.79-.5-.8-1.16.34-1.22.77-1.24S268.23,199.24,268.24,199.9Z" style="fill: rgb(38, 50, 56); transform-origin: 267.455px 199.94px;" id="elwc6z988zu2" class="animable"></path><path d="M270.45,197.44a.38.38,0,0,1-.32-.18,3.25,3.25,0,0,0-2.42-1.54.4.4,0,0,1-.38-.4.39.39,0,0,1,.4-.38h0a4,4,0,0,1,3.06,1.9.4.4,0,0,1-.12.54A.43.43,0,0,1,270.45,197.44Z" style="fill: rgb(38, 50, 56); transform-origin: 269.089px 196.19px;" id="elvsz24s2jf8" class="animable"></path><path d="M268,200.27a21.19,21.19,0,0,1-2.3,5.12,3.2,3.2,0,0,0,2.72.2Z" style="fill: rgb(99, 15, 15); transform-origin: 267.06px 203.036px;" id="elyytlutft8zk" class="animable"></path><path d="M290.37,196.57c-.39,8.16-.21,13-4.26,17.32a10.63,10.63,0,0,1-18.22-4.71c-1.84-7.23-.88-19.36,7-23A10.74,10.74,0,0,1,290.37,196.57Z" style="fill: rgb(127, 62, 59); transform-origin: 278.745px 201.22px;" id="el326r9y8yorc" class="animable"></path><path d="M272,201.5c-1.78-1.5-.5-6.94.94-8.11-4,.22-10.81-2.22-7.24-9.78s11.13-2,12.19,0c5.72-.11,9.05-6.72,13.72-1.5s-.48,6.56-.48,6.56,5.84,1.1,2.94,10.62a30,30,0,0,1-5.3,9.5l-10.62,2S269.76,207.28,272,201.5Z" style="fill: rgb(38, 50, 56); transform-origin: 279.788px 195.275px;" id="elzv0946d0kt" class="animable"></path><path d="M276.69,202.26a9.58,9.58,0,0,1-2.64,5.34c-1.81,1.73-3.35,0-3.37-2.63,0-2.38.89-6.15,3-6.85S277.08,199.67,276.69,202.26Z" style="fill: rgb(127, 62, 59); transform-origin: 273.72px 203.143px;" id="el5nt5o02frgh" class="animable"></path><path d="M247.25,326.35h60.9v20.06H237.33a7.2,7.2,0,0,1-6.2-10.87h0A18.72,18.72,0,0,1,247.25,326.35Z" style="fill: rgb(38, 50, 56); transform-origin: 269.137px 336.38px;" id="eln9njpmrq3l" class="animable"></path><path d="M275.16,313.17a57.65,57.65,0,0,0-38,0,5.4,5.4,0,0,1-6.69-2.55h0c-1.14-2.41.39-5.53,3.49-6.62a67.27,67.27,0,0,1,44.38,0c3.1,1.08,4.63,4.21,3.49,6.62h0A5.41,5.41,0,0,1,275.16,313.17Z" style="fill: rgb(38, 50, 56); transform-origin: 256.15px 306.876px;" id="elnyp6v31k3uf" class="animable"></path><rect x="253.38" y="305.89" width="5.59" height="23.85" style="fill: rgb(38, 50, 56); transform-origin: 256.175px 317.815px;" id="elgcz6md338rc" class="animable"></rect><path d="M357.22,216.35,340.8,198.79a7.75,7.75,0,0,0-5.68-2.41H302.63a8.76,8.76,0,0,0-6,2.41l-18.6,17.56a22.83,22.83,0,0,0-7.17,19l3.5,31.94a14.15,14.15,0,0,0,3.71,8.14l.65.69a14.25,14.25,0,0,1,3.77,10.69l-.74,12a16.14,16.14,0,0,1-5.09,10.69,16.19,16.19,0,0,0-5.09,10.7l-1.25,20.3a5.53,5.53,0,0,0,5.58,6h67.38a6.41,6.41,0,0,0,6.32-6l1.25-20.3a14.28,14.28,0,0,0-3.77-10.7h0a14.28,14.28,0,0,1-3.77-10.69l.74-12a16.16,16.16,0,0,1,5.09-10.69l.73-.69a16.33,16.33,0,0,0,4.72-8.14l7.44-31.94A20.67,20.67,0,0,0,357.22,216.35Z" style="fill: rgb(38, 50, 56); transform-origin: 316.476px 271.44px;" id="elw5bvcifvt4" class="animable"></path><g id="elptxmji9h7j"><path d="M349.17,276.07l.73-.69a16.33,16.33,0,0,0,4.72-8.14l7.44-31.94a20.67,20.67,0,0,0-4.84-19L340.8,198.79a7.75,7.75,0,0,0-5.68-2.41H309.67a8.78,8.78,0,0,0-6,2.41l-18.59,17.56a22.84,22.84,0,0,0-7.18,19l3.5,31.94a14.15,14.15,0,0,0,3.71,8.14l.65.69a14.25,14.25,0,0,1,3.77,10.69l-.74,12a16.14,16.14,0,0,1-5.09,10.69h0a16.19,16.19,0,0,0-5.09,10.7l-1.25,20.3a5.53,5.53,0,0,0,5.59,6h60.33a6.41,6.41,0,0,0,6.32-6l1.25-20.3a14.28,14.28,0,0,0-3.77-10.7h0a14.28,14.28,0,0,1-3.77-10.69l.74-12A16.16,16.16,0,0,1,349.17,276.07Z" style="opacity: 0.5; transform-origin: 320.008px 271.44px;" class="animable"></path></g><rect x="286.81" y="364.33" width="15.43" height="38.51" style="fill: rgb(38, 50, 56); transform-origin: 294.525px 383.585px;" id="el9zkttl9f4se" class="animable"></rect><rect x="289.03" y="346.41" width="11" height="17.91" style="fill: rgb(38, 50, 56); transform-origin: 294.53px 355.365px;" id="elsowovmivvog" class="animable"></rect><g id="el67uwjtyi8eu"><polygon points="300.03 346.41 289.03 346.41 289.03 354.44 300.03 351.67 300.03 346.41" style="opacity: 0.5; transform-origin: 294.53px 350.425px;" class="animable"></polygon></g><path d="M294.53,411.24v-8.41H282.07a39.72,39.72,0,0,0-7.29.68l-28.48,5.32a2.11,2.11,0,0,0,.47,4.18Z" style="fill: rgb(38, 50, 56); transform-origin: 269.562px 407.921px;" id="elmspspshpzti" class="animable"></path><path d="M256.5,416a4.35,4.35,0,1,1-4.34-4.35A4.34,4.34,0,0,1,256.5,416Z" style="fill: rgb(38, 50, 56); transform-origin: 252.15px 416px;" id="eluc91ufbf5c" class="animable"></path><path d="M254.12,416a4.35,4.35,0,1,1-4.35-4.35A4.35,4.35,0,0,1,254.12,416Z" id="el3fqa4ridxj4" class="animable" style="transform-origin: 249.77px 416px;"></path><path d="M294.53,411.24v-8.41H307a39.56,39.56,0,0,1,7.29.68l28.48,5.32a2.11,2.11,0,0,1-.47,4.18Z" style="fill: rgb(38, 50, 56); transform-origin: 319.503px 407.921px;" id="el9nkim86dxr4" class="animable"></path><path d="M335,416a4.35,4.35,0,1,0,4.34-4.35A4.34,4.34,0,0,0,335,416Z" style="fill: rgb(38, 50, 56); transform-origin: 339.35px 416px;" id="el0ntswczckwz" class="animable"></path><path d="M332.56,416a4.35,4.35,0,1,0,4.35-4.35A4.35,4.35,0,0,0,332.56,416Z" id="elasalzor2nz6" class="animable" style="transform-origin: 336.91px 416px;"></path><path d="M289,416a4.35,4.35,0,1,0,4.35-4.35A4.35,4.35,0,0,0,289,416Z" id="elbgrskwgbk2" class="animable" style="transform-origin: 293.35px 416px;"></path><path d="M291.38,416a4.35,4.35,0,1,0,4.34-4.35A4.34,4.34,0,0,0,291.38,416Z" style="fill: rgb(38, 50, 56); transform-origin: 295.73px 416px;" id="elo5vrvi1w4pf" class="animable"></path><path d="M294.53,413.51h0a4,4,0,0,1-4-4v-.81a4,4,0,0,1,4-4h0a4,4,0,0,1,4,4v.81A4,4,0,0,1,294.53,413.51Z" style="fill: rgb(38, 50, 56); transform-origin: 294.53px 409.105px;" id="el2ceecpzqh79" class="animable"></path></g><defs>     <filter id="active" height="200%">         <feMorphology in="SourceAlpha" result="DILATED" operator="dilate" radius="2"></feMorphology>                <feFlood flood-color="#32DFEC" flood-opacity="1" result="PINK"></feFlood>        <feComposite in="PINK" in2="DILATED" operator="in" result="OUTLINE"></feComposite>        <feMerge>            <feMergeNode in="OUTLINE"></feMergeNode>            <feMergeNode in="SourceGraphic"></feMergeNode>        </feMerge>    </filter>    <filter id="hover" height="200%">        <feMorphology in="SourceAlpha" result="DILATED" operator="dilate" radius="2"></feMorphology>                <feFlood flood-color="#ff0000" flood-opacity="0.5" result="PINK"></feFlood>        <feComposite in="PINK" in2="DILATED" operator="in" result="OUTLINE"></feComposite>        <feMerge>            <feMergeNode in="OUTLINE"></feMergeNode>            <feMergeNode in="SourceGraphic"></feMergeNode>        </feMerge>            <feColorMatrix type="matrix" values="0   0   0   0   0                0   1   0   0   0                0   0   0   0   0                0   0   0   1   0 "></feColorMatrix>    </filter></defs></svg>